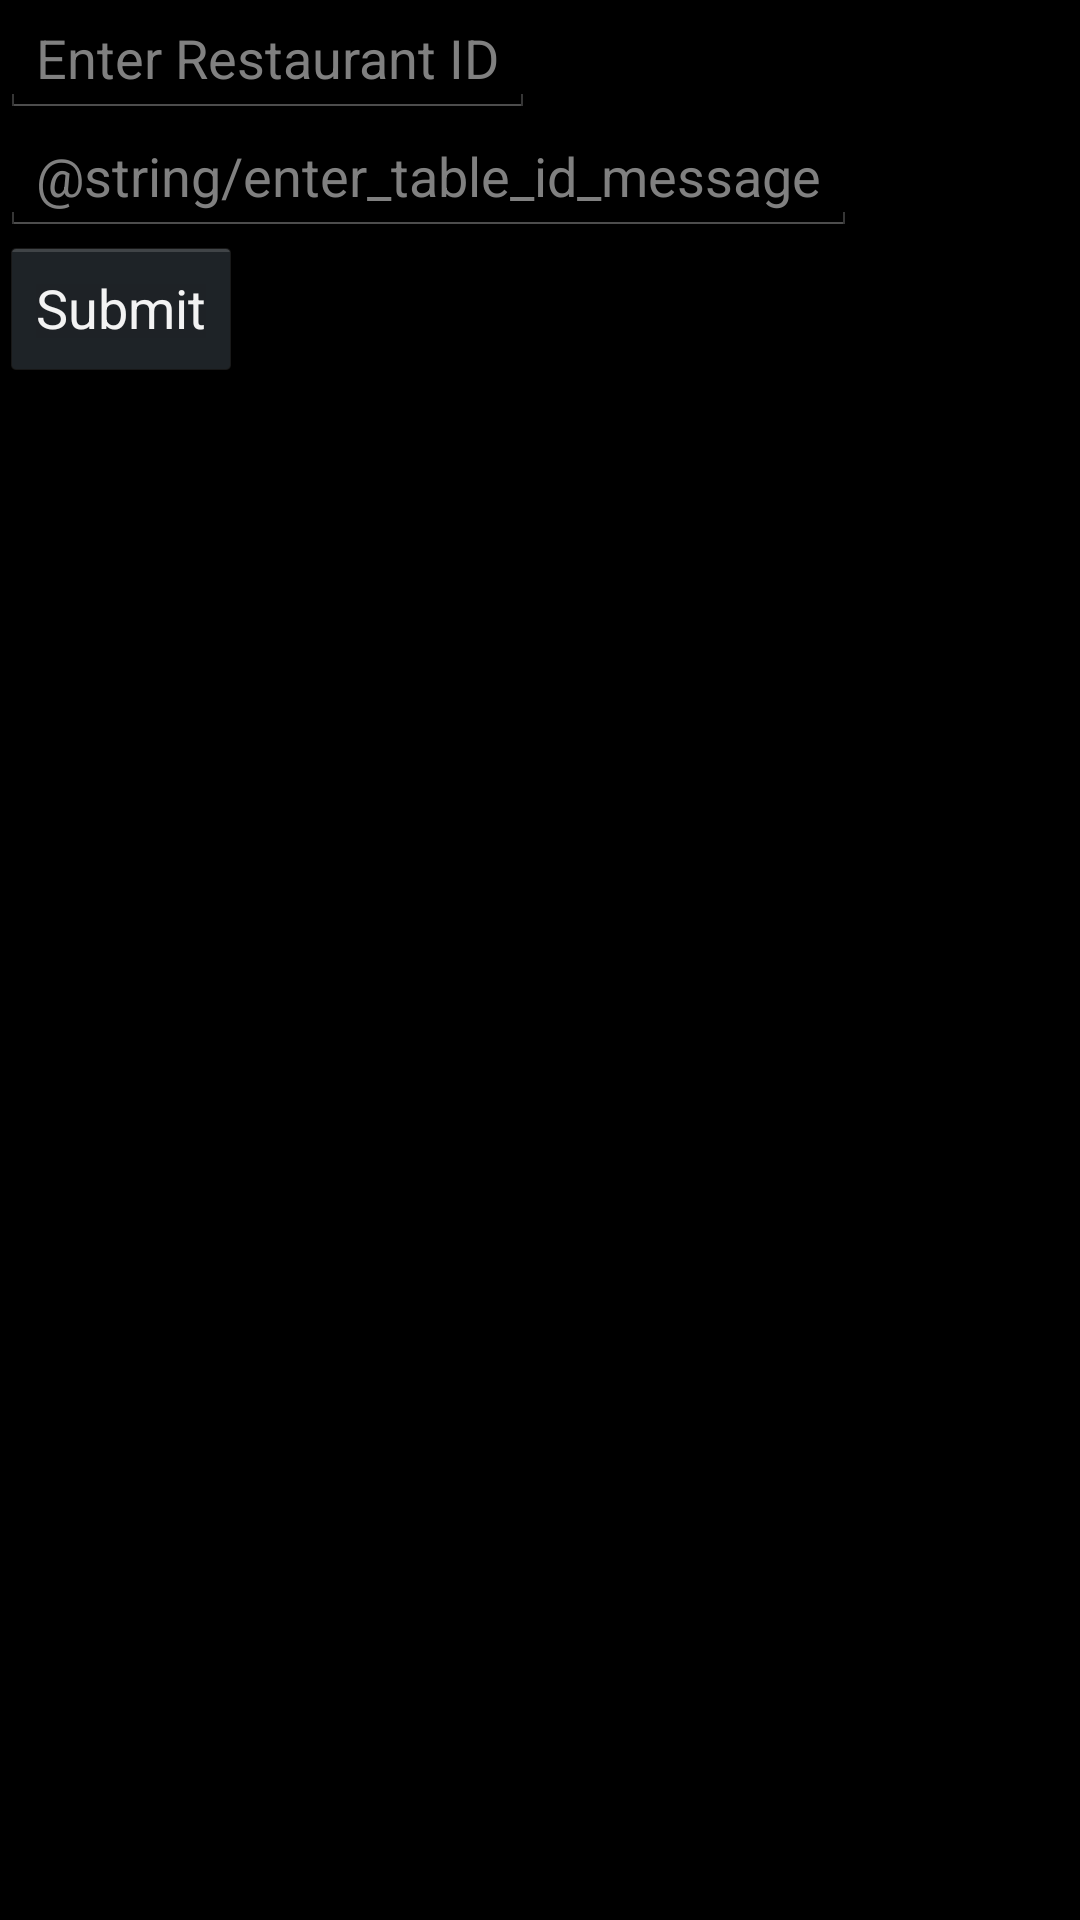

This screen was rendered from an Android layout file. Write that file and the resources it references.
<!-- AndroidManifest.xml: activity theme android:Theme.Holo -->
<!-- res/layout/main.xml -->
<?xml version="1.0" encoding="utf-8"?>
<LinearLayout xmlns:android="http://schemas.android.com/apk/res/android"
    android:layout_width="fill_parent"
    android:layout_height="fill_parent"
    android:orientation="vertical"
    android:background="@android:color/transparent">

    <EditText android:id="@+id/rest_id_input"
        android:layout_width="wrap_content"
        android:layout_height="wrap_content"
        android:inputType="number"
        android:hint="@string/enter_rest_id_message" />

    <EditText android:id="@+id/table_id_input"
        android:layout_width="wrap_content"
        android:layout_height="wrap_content"
        android:inputType="number"
        android:hint="@string/enter_table_id_message" />

    <Button android:id="@+id/rest_id_submit"
        android:layout_width="wrap_content"
        android:layout_height="wrap_content"
        android:text="@string/button_submit" />

</LinearLayout>
<!-- resources referenced by this layout -->
<resources>
  <string name="button_submit">Submit</string>
  <string name="enter_rest_id_message">Enter Restaurant ID</string>
</resources>
